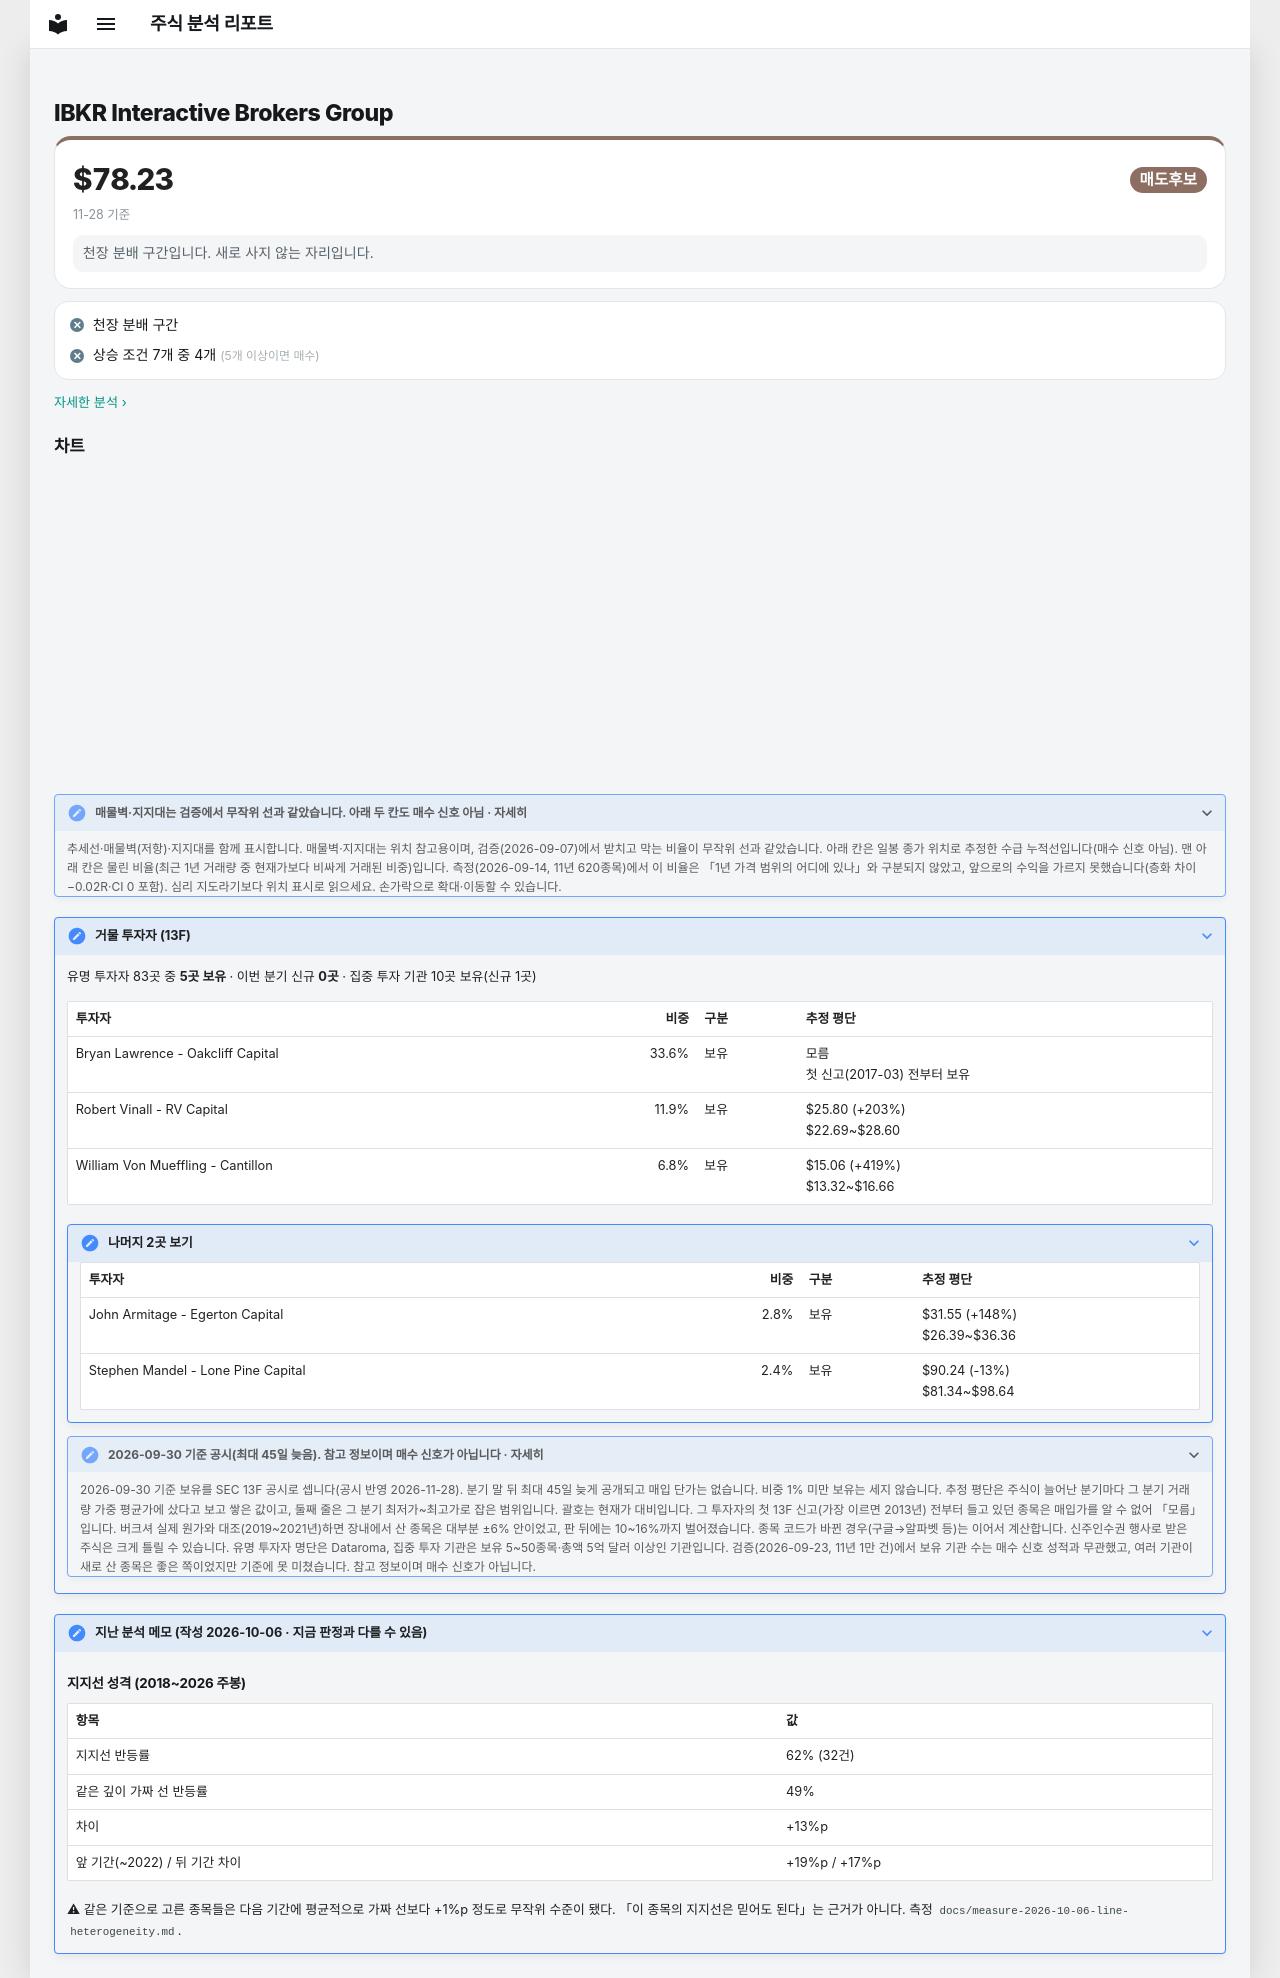

repository: soloandco/stock-reports · page: watchlist/IBKR/index.html · generator: mkdocs

---
type: watchlist
ticker: IBKR
market: NASDAQ
title: Interactive Brokers Group 관찰 종목
created: 2026-10-06
updated: 2026-10-06
tags:
  - stock-agent
  - watchlist
  - IBKR
  - support-fit
status: watching
comments: true
---

# IBKR Interactive Brokers Group

<div class="m-sum m-sum--sell"><div class="m-sum__top"><span class="m-sum__px">$78.23</span><span class="verdict verdict-sell">매도후보</span></div><div class="m-sum__sub">11-28 기준</div><p class="m-why">천장 분배 구간입니다. 새로 사지 않는 자리입니다.</p></div>

<div class="m-box m-checks"><div class="m-ck m-ck--no"><i>✕</i><span>천장 분배 구간</span></div><div class="m-ck m-ck--no"><i>✕</i><span>상승 조건 7개 중 4개 <small>(5개 이상이면 매수)</small></span></div></div>

<p class="m-more"><a href="../../snapshots/IBKR-2026-11-28/">자세한 분석 ›</a></p>


## 차트

<div class="stock-chart" data-src="../charts/IBKR.json"></div>

<details class="stock-chart-note"><summary>매물벽·지지대는 검증에서 무작위 선과 같았습니다. 아래 두 칸도 매수 신호 아님 · 자세히</summary>
<p>추세선·매물벽(저항)·지지대를 함께 표시합니다. 매물벽·지지대는 위치 참고용이며, 검증(2026-09-07)에서 받치고 막는 비율이 무작위 선과 같았습니다. 아래 칸은 일봉 종가 위치로 추정한 수급 누적선입니다(매수 신호 아님). 맨 아래 칸은 물린 비율(최근 1년 거래량 중 현재가보다 비싸게 거래된 비중)입니다. 측정(2026-09-14, 11년 620종목)에서 이 비율은 「1년 가격 범위의 어디에 있나」와 구분되지 않았고, 앞으로의 수익을 가르지 못했습니다(층화 차이 −0.02R·CI 0 포함). 심리 지도라기보다 위치 표시로 읽으세요. 손가락으로 확대·이동할 수 있습니다.</p>
</details>

??? note "거물 투자자 (13F)"

    유명 투자자 83곳 중 **5곳 보유** · 이번 분기 신규 **0곳** · 집중 투자 기관 10곳 보유(신규 1곳)

    | 투자자 | 비중 | 구분 | 추정 평단 |
    |--------|-----:|------|-----------|
    | Bryan Lawrence - Oakcliff Capital | 33.6% | 보유 | 모름<br>첫 신고(2017-03) 전부터 보유 |
    | Robert Vinall - RV Capital | 11.9% | 보유 | $25.80 (+203%)<br>$22.69~$28.60 |
    | William Von Mueffling - Cantillon | 6.8% | 보유 | $15.06 (+419%)<br>$13.32~$16.66 |

    ??? note "나머지 2곳 보기"

        | 투자자 | 비중 | 구분 | 추정 평단 |
        |--------|-----:|------|-----------|
        | John Armitage - Egerton Capital | 2.8% | 보유 | $31.55 (+148%)<br>$26.39~$36.36 |
        | Stephen Mandel - Lone Pine Capital | 2.4% | 보유 | $90.24 (-13%)<br>$81.34~$98.64 |

    <details class="stock-chart-note"><summary>2026-09-30 기준 공시(최대 45일 늦음). 참고 정보이며 매수 신호가 아닙니다 · 자세히</summary>
    <p>2026-09-30 기준 보유를 SEC 13F 공시로 셉니다(공시 반영 2026-11-28). 분기 말 뒤 최대 45일 늦게 공개되고 매입 단가는 없습니다. 비중 1% 미만 보유는 세지 않습니다. 추정 평단은 주식이 늘어난 분기마다 그 분기 거래량 가중 평균가에 샀다고 보고 쌓은 값이고, 둘째 줄은 그 분기 최저가~최고가로 잡은 범위입니다. 괄호는 현재가 대비입니다. 그 투자자의 첫 13F 신고(가장 이르면 2013년) 전부터 들고 있던 종목은 매입가를 알 수 없어 「모름」입니다. 버크셔 실제 원가와 대조(2019~2021년)하면 장내에서 산 종목은 대부분 ±6% 안이었고, 판 뒤에는 10~16%까지 벌어졌습니다. 종목 코드가 바뀐 경우(구글→알파벳 등)는 이어서 계산합니다. 신주인수권 행사로 받은 주식은 크게 틀릴 수 있습니다. 유명 투자자 명단은 Dataroma, 집중 투자 기관은 보유 5~50종목·총액 5억 달러 이상인 기관입니다. 검증(2026-09-23, 11년 1만 건)에서 보유 기관 수는 매수 신호 성적과 무관했고, 여러 기관이 새로 산 종목은 좋은 쪽이었지만 기준에 못 미쳤습니다. 참고 정보이며 매수 신호가 아닙니다.</p></details>



??? note "지난 분석 메모 (작성 2026-10-06 · 지금 판정과 다를 수 있음)"

    ## 지지선 성격 (2018~2026 주봉)

    | 항목 | 값 |
    |---|---|
    | 지지선 반등률 | 62% (32건) |
    | 같은 깊이 가짜 선 반등률 | 49% |
    | 차이 | +13%p |
    | 앞 기간(~2022) / 뒤 기간 차이 | +19%p / +17%p |

    ⚠ 같은 기준으로 고른 종목들은 다음 기간에 평균적으로 가짜 선보다 +1%p 정도로 무작위 수준이 됐다.
    「이 종목의 지지선은 믿어도 된다」는 근거가 아니다. 측정 `docs/measure-2026-10-06-line-heterogeneity.md`.
